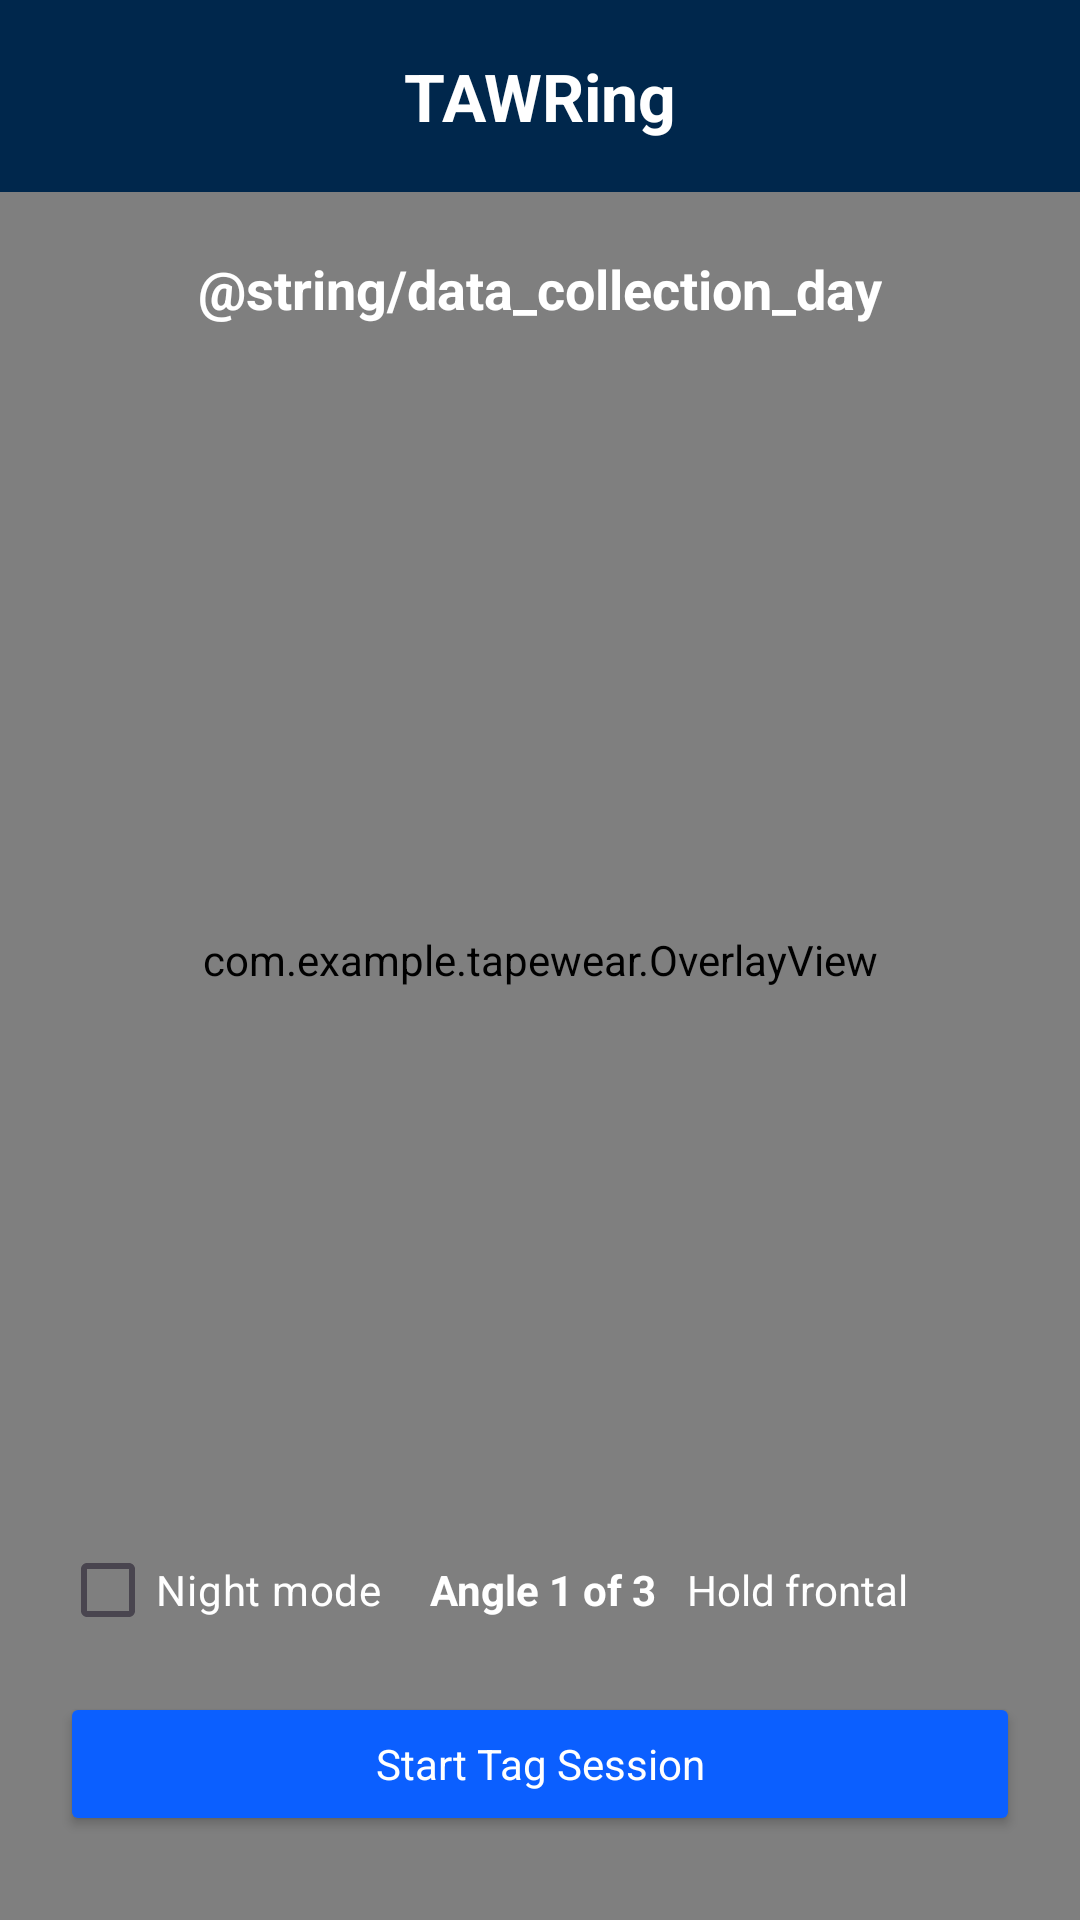

The Android layout XML behind this screen, and the referenced resources:
<!-- AndroidManifest.xml: application theme Theme.TapeWear -->
<!-- res/layout/activity_data_collection.xml -->
<?xml version="1.0" encoding="utf-8"?>
<FrameLayout xmlns:android="http://schemas.android.com/apk/res/android"
    xmlns:tools="http://schemas.android.com/tools"
    android:id="@+id/rootDataCollection"
    android:layout_width="match_parent"
    android:layout_height="match_parent"
    android:background="#FFFFFF">

    <include
        android:id="@+id/appbarIncDC"
        layout="@layout/include_appbar"
        android:layout_width="match_parent"
        android:layout_height="wrap_content" />

    
    <ImageView
        android:id="@+id/demoImageDC"
        android:layout_width="match_parent"
        android:layout_height="match_parent"
        android:scaleType="centerCrop"
        android:src="@drawable/sample"
        android:contentDescription="@string/app_name"
        android:visibility="gone" />

    <TextureView
        android:id="@+id/textureViewDC"
        android:layout_width="match_parent"
        android:layout_height="match_parent" />

    <com.example.tapewear.OverlayView
        android:id="@+id/overlayViewDC"
        android:layout_width="match_parent"
        android:layout_height="match_parent" />

    
    <TextView
        android:id="@+id/topMessageDC"
        android:layout_width="wrap_content"
        android:layout_height="wrap_content"
        android:layout_gravity="top|center_horizontal"
        android:layout_marginTop="84dp"
        android:text="@string/data_collection_day"
        android:textColor="#FFFFFF"
        android:textStyle="bold"
        android:textSize="18sp" />

    <TextView
        android:id="@+id/flashHintDC"
        android:layout_width="wrap_content"
        android:layout_height="wrap_content"
        android:layout_gravity="top|center_horizontal"
        android:layout_marginTop="112dp"
        android:paddingHorizontal="12dp"
        android:paddingVertical="8dp"
        android:text="Torch ON"
        android:textColor="#000000"
        android:background="@drawable/bg_flash_hint"
        android:visibility="gone"
        tools:ignore="HardcodedText" />

    
    <ImageView
        android:id="@+id/previewThumbDC"
        android:layout_width="96dp"
        android:layout_height="96dp"
        android:layout_gravity="top|end"
        android:layout_marginTop="12dp"
        android:layout_marginEnd="12dp"
        android:scaleType="centerCrop"
        android:background="#FFFFFFFF"
        android:elevation="2dp"
        android:padding="4dp"
        android:visibility="gone"
        android:contentDescription="@string/app_name" />

    <TextView
        android:id="@+id/previewLabelDC"
        android:layout_width="wrap_content"
        android:layout_height="wrap_content"
        android:layout_gravity="top|end"
        android:layout_marginTop="112dp"
        android:layout_marginEnd="12dp"
        android:textColor="#FFFFFF"
        android:textSize="12sp"
        android:text="@string/img_jpg"
        android:visibility="gone" />

    
    <LinearLayout
        android:id="@+id/bottomPanelDC"
        android:layout_width="match_parent"
        android:layout_height="wrap_content"
        android:layout_gravity="bottom"
        android:orientation="vertical"
        android:paddingHorizontal="20dp"
        android:paddingBottom="28dp"
        android:animateLayoutChanges="true"
        android:gravity="center_horizontal">

        
        <LinearLayout
            android:layout_width="match_parent"
            android:layout_height="wrap_content"
            android:orientation="horizontal"
            android:gravity="center_vertical">

            <CheckBox
                android:id="@+id/flashCheckDC"
                android:layout_width="wrap_content"
                android:layout_height="48dp"
                android:minHeight="48dp"
                android:text="Night mode"
                android:textColor="#FFFFFF"
                tools:ignore="HardcodedText" />

            <Space
                android:layout_width="16dp"
                android:layout_height="1dp" />

            <TextView
                android:id="@+id/angleStatusDC"
                android:layout_width="wrap_content"
                android:layout_height="wrap_content"
                android:text="Angle 1 of 3"
                android:textStyle="bold"
                android:textColor="#FFFFFF"
                android:paddingEnd="10dp"
                tools:ignore="HardcodedText,RtlSymmetry" />

            <TextView
                android:id="@+id/angleHintDC"
                android:layout_width="wrap_content"
                android:layout_height="wrap_content"
                android:text="Hold frontal"
                android:textColor="#FFFFFF"
                tools:ignore="HardcodedText" />
        </LinearLayout>

        
        <Button
            android:id="@+id/btnStartTagDC"
            android:layout_width="match_parent"
            android:layout_height="48dp"
            android:text="Start Tag Session"
            android:textAllCaps="false"
            android:backgroundTint="#0B5FFF"
            android:textColor="#FFFFFF"
            android:layout_marginTop="10dp"
            tools:ignore="HardcodedText" />

        <LinearLayout
            android:id="@+id/progressSlotDC"
            android:layout_width="match_parent"
            android:layout_height="wrap_content"
            android:orientation="vertical"
            android:visibility="gone">

            <ProgressBar
                android:id="@+id/progressBarDC"
                style="?android:attr/progressBarStyleHorizontal"
                android:layout_width="match_parent"
                android:layout_height="8dp"
                android:max="100"
                android:progress="0"
                android:indeterminate="false" />

            <TextView
                android:id="@+id/progressLineDC"
                android:layout_width="wrap_content"
                android:layout_height="wrap_content"
                android:layout_gravity="center_horizontal"
                android:layout_marginTop="10dp"
                android:text="Preparing"
                android:textColor="#FFFFFF"
                android:textSize="14sp"
                tools:ignore="HardcodedText" />
        </LinearLayout>

        <Button
            android:id="@+id/btnExportDC"
            android:layout_width="match_parent"
            android:layout_height="48dp"
            android:text="Export session zip"
            android:textAllCaps="false"
            android:backgroundTint="#0B5FFF"
            android:textColor="#FFFFFF"
            android:layout_marginTop="10dp"
            android:visibility="gone"
            tools:ignore="HardcodedText" />
    </LinearLayout>

</FrameLayout>
<!-- res/layout/include_appbar.xml (included above) -->
<?xml version="1.0" encoding="utf-8"?>
<com.google.android.material.appbar.MaterialToolbar
    xmlns:android="http://schemas.android.com/apk/res/android"
    xmlns:app="http://schemas.android.com/apk/res-auto"
    android:layout_width="match_parent"
    android:layout_height="56dp"
    android:background="@color/tw_primary"
    android:elevation="4dp"
    app:title="TAWRing"
    app:titleTextColor="@color/tw_bg"
    app:navigationIconTint="@color/tw_bg"
    app:titleCentered="true" />
<!-- resources referenced by this layout -->
<resources>
  <color name="tw_bg">#FFFFFF</color>
  <color name="tw_primary">#00274C</color>
  <!-- drawable bg_flash_hint (drawable) -->
  <?xml version="1.0" encoding="utf-8"?>
  <shape xmlns:android="http://schemas.android.com/apk/res/android" android:shape="rectangle">
      <solid android:color="#FFFF8C"/>
      <corners android:radius="16dp"/>
      <padding android:left="10dp" android:top="6dp" android:right="10dp" android:bottom="6dp"/>
  </shape>
  <!-- drawable sample: jpeg bitmap (drawable, 318423 bytes) -->
  <string name="app_name">TAWRing</string>
  <style name="Theme.TapeWear" parent="Theme.Material3.Light.NoActionBar">
          
          <item name="colorPrimary">@color/tw_primary</item>
          <item name="colorOnPrimary">@color/tw_bg</item>
          <item name="colorSecondary">@color/tw_accent</item>
          <item name="colorOnSecondary">@color/tw_primary</item>
  
          
          <item name="android:statusBarColor">@color/tw_primary</item>
          <item name="android:navigationBarColor">@color/tw_primary</item>
          <item name="colorSurface">@color/tw_bg</item>
          <item name="colorOnSurface">@color/tw_text_primary</item>
  
          <item name="android:fontFamily">sans-serif</item>
          <item name="fontFamily">sans-serif</item>
  
  
          
          <item name="materialButtonStyle">@style/TW.Button</item>
          <item name="textAppearanceBodyLarge">@style/TW.BodyLarge</item>
          <item name="textAppearanceTitleLarge">@style/TW.TitleLarge</item>
      </style>
  <color name="tw_accent">#FFCB05</color>
  <color name="tw_text_primary">#0A0A0A</color>
  <style name="TW.Button" parent="Widget.Material3.Button">
          <item name="android:textAllCaps">false</item>
          <item name="backgroundTint">@color/tw_primary</item>
          <item name="android:textColor">@color/tw_bg</item>
          <item name="cornerRadius">16dp</item>
      </style>
  <style name="TW.BodyLarge" parent="TextAppearance.Material3.BodyLarge">
          <item name="android:textColor">@color/tw_text_primary</item>
      </style>
  <style name="TW.TitleLarge" parent="TextAppearance.Material3.TitleLarge">
          <item name="android:textStyle">bold</item>
          <item name="android:textColor">@color/tw_bg</item>
      </style>
</resources>
